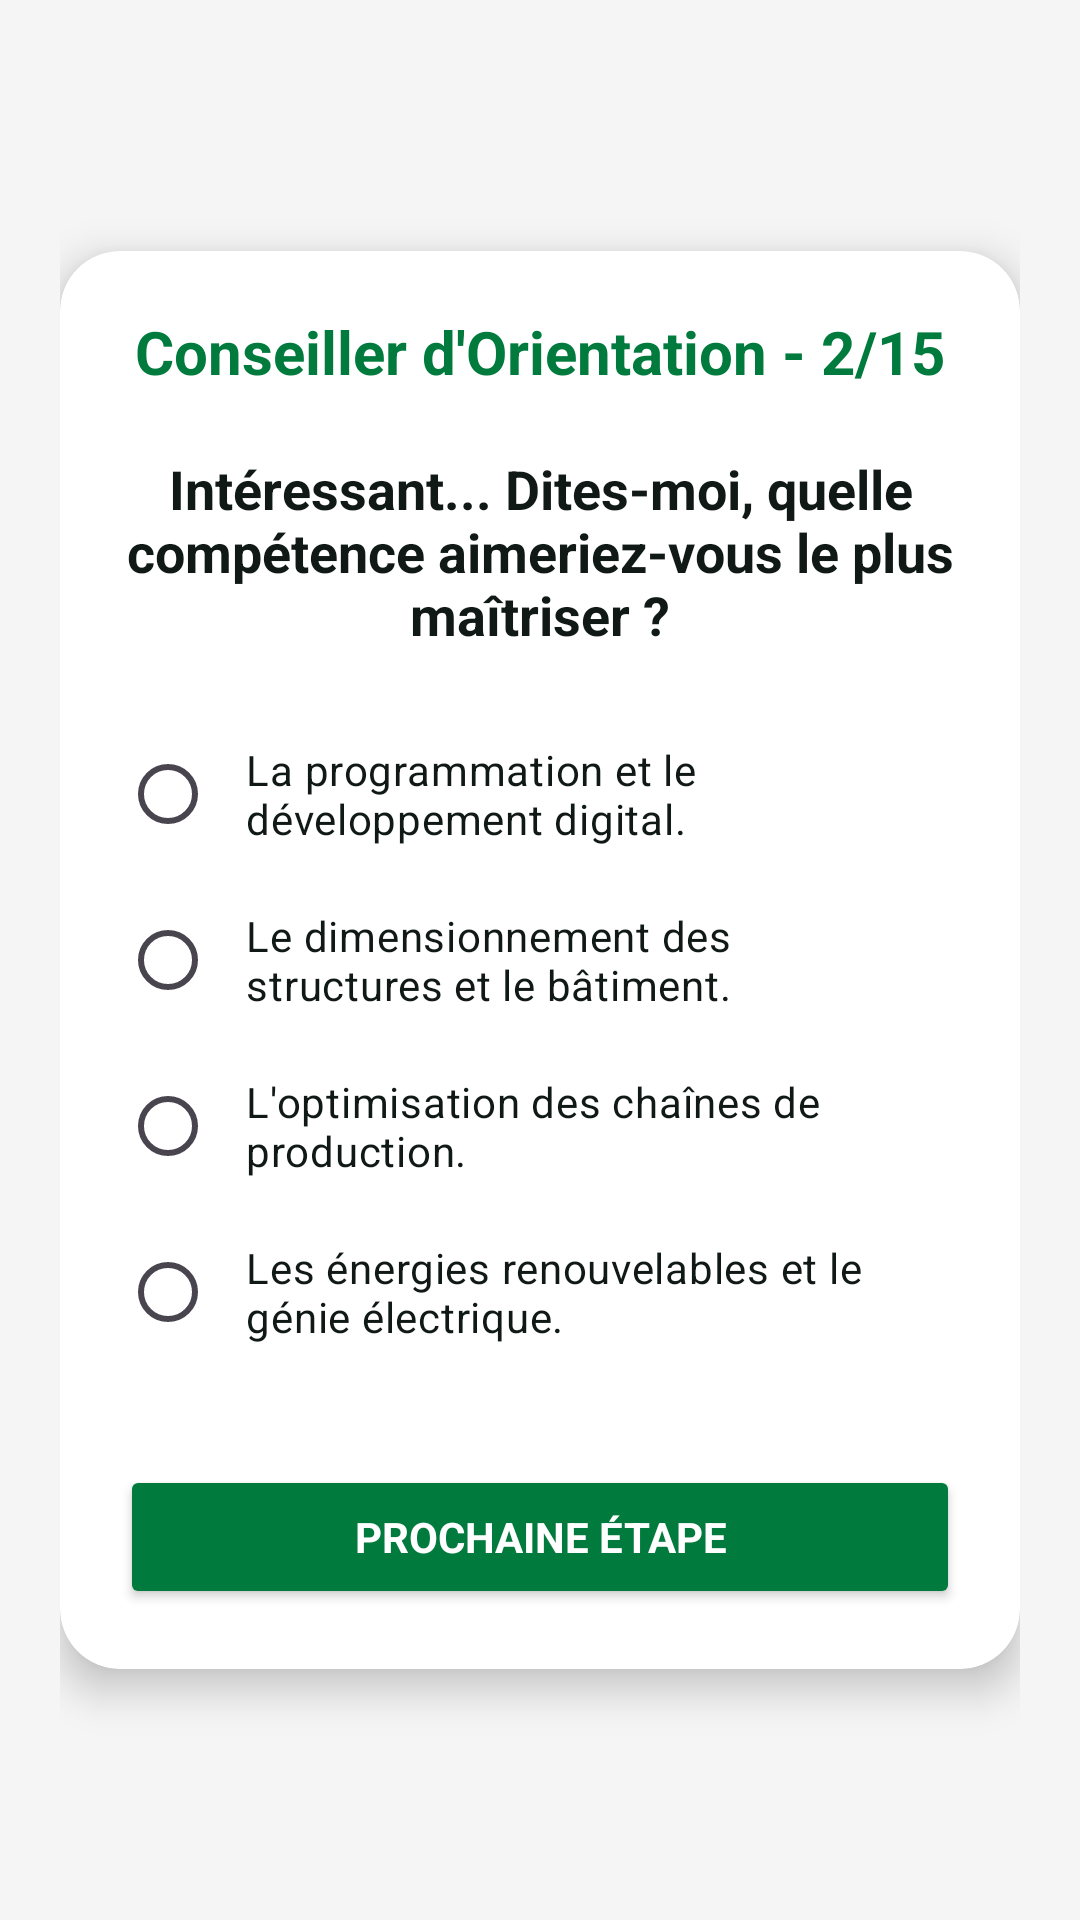

Reconstruct the res/layout file that produces this screen, plus the resources it refers to.
<!-- AndroidManifest.xml: application theme Theme.QuizApp_BOUKENZE -->
<!-- res/layout/activity_quiz2.xml -->
<?xml version="1.0" encoding="utf-8"?>
<LinearLayout xmlns:android="http://schemas.android.com/apk/res/android"
    xmlns:app="http://schemas.android.com/apk/res-auto"
    xmlns:tools="http://schemas.android.com/tools"
    android:layout_width="match_parent"
    android:layout_height="match_parent"
    android:background="#F5F5F5"
    android:gravity="center"
    android:orientation="vertical"
    android:padding="20dp"
    tools:context=".Quiz2">

    <androidx.cardview.widget.CardView
        android:layout_width="match_parent"
        android:layout_height="wrap_content"
        app:cardBackgroundColor="@color/white"
        app:cardCornerRadius="20dp"
        app:cardElevation="8dp">

        <LinearLayout
            android:layout_width="match_parent"
            android:layout_height="wrap_content"
            android:gravity="center"
            android:orientation="vertical"
            android:padding="20dp">

            <TextView
                android:layout_width="wrap_content"
                android:layout_height="wrap_content"
                android:layout_marginBottom="20dp"
                android:text="Conseiller d'Orientation - 2/15"
                android:textColor="@color/emsi_green"
                android:textSize="20sp"
                android:textStyle="bold" />

            <TextView
                android:layout_width="wrap_content"
                android:layout_height="wrap_content"
                android:layout_marginBottom="20dp"
                android:gravity="center"
                android:text="Intéressant... Dites-moi, quelle compétence aimeriez-vous le plus maîtriser ?"
                android:textColor="@color/black"
                android:textSize="18sp"
                android:textStyle="bold" />

            <RadioGroup
                android:id="@+id/rg"
                android:layout_width="match_parent"
                android:layout_height="wrap_content">

                <RadioButton
                    android:id="@+id/rb1"
                    android:layout_width="match_parent"
                    android:layout_height="wrap_content"
                    android:buttonTint="@color/emsi_green"
                    android:padding="10dp"
                    android:text="La programmation et le développement digital."
                    android:textColor="@color/black" />

                <RadioButton
                    android:id="@+id/rb2"
                    android:layout_width="match_parent"
                    android:layout_height="wrap_content"
                    android:buttonTint="@color/emsi_green"
                    android:padding="10dp"
                    android:text="Le dimensionnement des structures et le bâtiment."
                    android:textColor="@color/black" />

                <RadioButton
                    android:id="@+id/rb3"
                    android:layout_width="match_parent"
                    android:layout_height="wrap_content"
                    android:buttonTint="@color/emsi_green"
                    android:padding="10dp"
                    android:text="L'optimisation des chaînes de production."
                    android:textColor="@color/black" />

                <RadioButton
                    android:id="@+id/rb4"
                    android:layout_width="match_parent"
                    android:layout_height="wrap_content"
                    android:buttonTint="@color/emsi_green"
                    android:padding="10dp"
                    android:text="Les énergies renouvelables et le génie électrique."
                    android:textColor="@color/black" />
            </RadioGroup>

            <Button
                android:id="@+id/bNext"
                android:layout_width="match_parent"
                android:layout_height="wrap_content"
                android:layout_marginTop="30dp"
                android:backgroundTint="@color/emsi_green"
                android:text="Prochaine étape"
                android:textColor="@color/white"
                android:textStyle="bold" />

        </LinearLayout>
    </androidx.cardview.widget.CardView>

</LinearLayout>
<!-- resources referenced by this layout -->
<resources>
  <color name="black">#101915</color>
  <color name="emsi_green">#007A3D</color>
  <color name="white">#FFFFFFFF</color>
  <style name="Theme.QuizApp_BOUKENZE" parent="Base.Theme.QuizApp_BOUKENZE" />
  <style name="Base.Theme.QuizApp_BOUKENZE" parent="Theme.Material3.DayNight.NoActionBar">
          <item name="android:windowBackground">@color/screen_bg</item>
          <item name="android:fontFamily">sans-serif</item>
          <item name="android:textColorPrimary">@color/black</item>
          <item name="android:statusBarColor">@color/screen_bg</item>
          <item name="android:navigationBarColor">@color/screen_bg</item>
          <item name="android:windowLightStatusBar">true</item>
          <item name="colorPrimary">@color/emsi_green</item>
          <item name="colorOnPrimary">@color/white</item>
          <item name="colorControlNormal">@color/emsi_green</item>
          <item name="colorControlActivated">@color/emsi_green</item>
      </style>
  <color name="screen_bg">#F4F7F5</color>
</resources>
